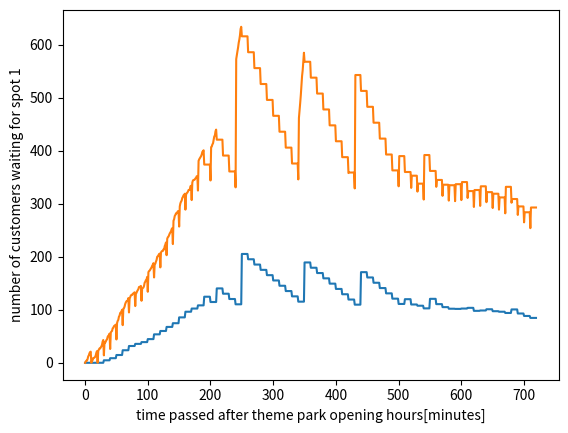

Here is the Python script that generated this plot:
#
# A tentative multi-agent simulation for Congestion problem of a themepark
# coded by Yasuaki Hirano
#

import numpy as np
import random as r
import matplotlib.pyplot as plt

class Global():
    Spot       =     25    # no. spots
    Customer   =  20000    # no. customers
    Period     =    720    # operating minutes in a day

class Spot():
    def __init__(self,id,capacity,serviceTime):
        self.id = id
        self.capacity = capacity
        self.serviceTime = serviceTime
        self.queue = []
        self.status = 0
        self.users = []
        self.noTime = 0
        self.waitTime = 0

class Customer():
    def __init__(self,id,arrival,desirable):
        self.id = id
        self.arrival = arrival
        self.vacancy = 1
        self.desirable = desirable
        self.nvtime = 0
        self.satisfaction = 0
        self.fatigue = 0

###############################################################

if __name__ == "__main__":


    d = 1
    vr = 0
    x = [0]
    y = [120000000]
    passedTime = []
    max_patience = []
    while True:
        x.append(x[-1] + d)
        if x[-1] == 7200:
            break
    for cnt in x[1:]:
        if vr > 12500:#416.7分の時
            vr =vr+5.7
            y.append(y[-1] - vr)
        else:
            vr = vr+3
            y.append(y[-1] - vr)
    for i in x:
        passedTime.append(i/10)
    for i in y:
        max_patience.append(i/1000000)

    spots = []
    for i in range(Global.Spot):
        capacity = 30
        serviceTime = 10
        spot = Spot(i,capacity,serviceTime)
        spots.append(spot)

    customers = []
    for i in range(Global.Customer):
        arrival = r.choice(range(int(Global.Period/2)))  
        desirable = r.sample(spots,8)
        customer = Customer(i,arrival,desirable)
        customers.append(customer)

    Period = []
    spot_number = [1,9,12,20]
    noTimelists = {}
    waitTimelists = {}
    for i in spot_number:
        noTimelists[i] = []
    for i in spot_number:
        waitTimelists[i] = []
    
    for nowtime in range(Global.Period):
        for customer in customers:
            #if nowtime == 600:
                #print(max_patience[10*(nowtime-customer.arrival)])
            if customer.arrival > nowtime:
                continue
            if customer.vacancy == 0:
                continue
            if len(customer.desirable) == 0:
                continue
            cnt = 0
            for option in customer.desirable:
                cnt += 1
                if option.waitTime > max_patience[10*(nowtime-customer.arrival)]:
                    continue
                else:
                    go = customer.desirable[cnt-1]
                    customer.desirable.pop(cnt-1)
                    go.queue.append(customer)
                    customer.vacancy = 0
                    break
        for spot in spots:
            if spot.status == 1:
                if spot.noTime > nowtime:
                    continue
                for user in spot.users:
                    user.satisfaction += 1
                    user.vacancy = 1
                spot.users = []
                spot.status = 0
            while(len(spot.users) < spot.capacity):
                if len(spot.queue) > 0:
                    customer = spot.queue[0]
                    spot.queue.pop(0)
                    spot.users.append(customer)
                else:
                    break        
            spot.status = 1
            spot.noTime = nowtime + spot.serviceTime
            spot.waitTime = (len(spot.queue) / spot.capacity)* spot.serviceTime

        Period.append(nowtime)
        for i in spot_number:
            noTimelists[i].append(len(spots[i].queue))
        for i in spot_number:
            waitTimelists[i].append(spots[i].waitTime)
    
      
    plt.plot(Period,waitTimelists[1])
    plt.xlabel('time passed after theme park opening hours[minutes]')
    plt.ylabel('waiting time for spot 1[minutes] ')
    plt.savefig('waitingtime')
    plt.show()
    plt.plot(Period,noTimelists[1])
    plt.xlabel('time passed after theme park opening hours[minutes]')
    plt.ylabel('number of customers waiting for spot 1')
    plt.savefig('numberofqueue')
    plt.show()
                
                
                
            
